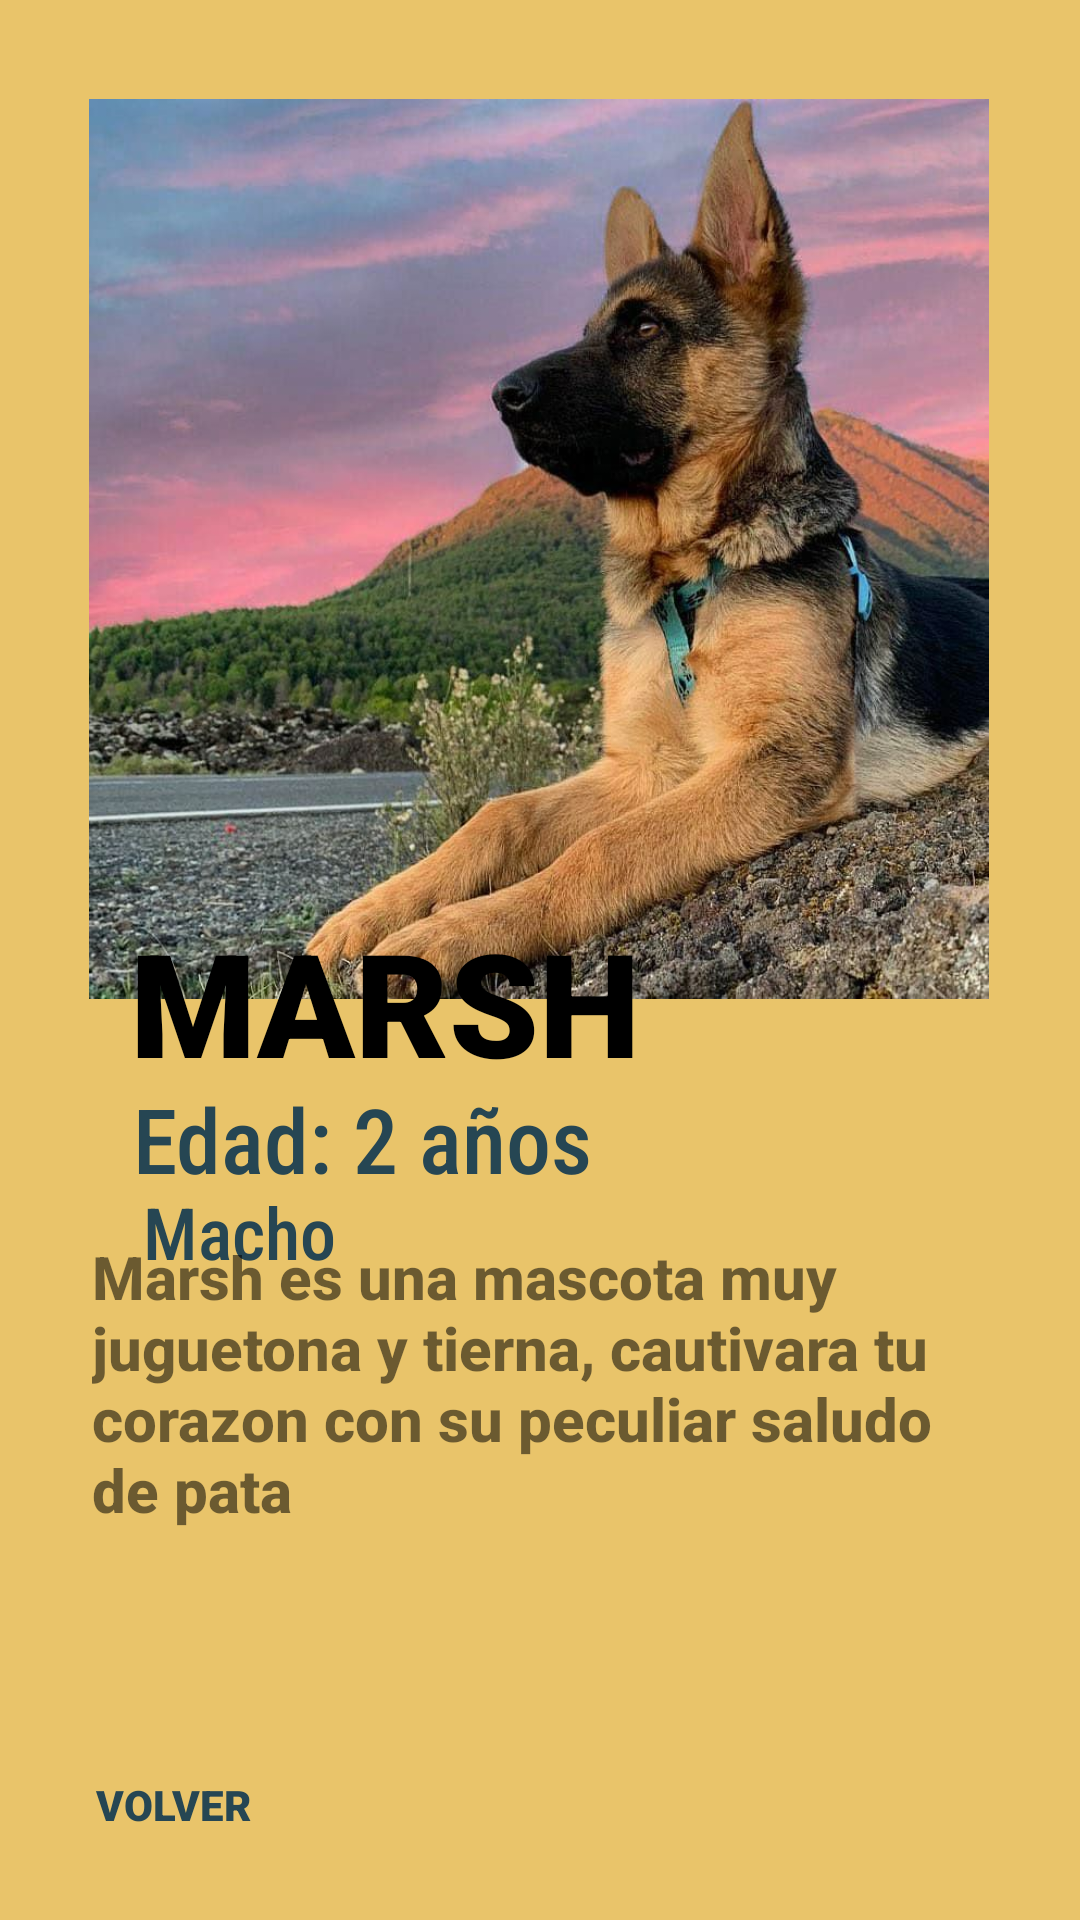

Android layout source for this screen:
<!-- AndroidManifest.xml: application theme Theme.ANDROMEDA -->
<!-- res/layout/activity_perro5.xml -->
<?xml version="1.0" encoding="utf-8"?>
<androidx.constraintlayout.widget.ConstraintLayout xmlns:android="http://schemas.android.com/apk/res/android"
    xmlns:app="http://schemas.android.com/apk/res-auto"
    xmlns:tools="http://schemas.android.com/tools"
    android:layout_width="match_parent"
    android:layout_height="match_parent"
    android:background="@color/rob_roy"
    tools:context=".Perro1">

    <ImageView
        android:id="@+id/imageView2"
        android:layout_width="300dp"
        android:layout_height="300dp"
        android:backgroundTint="@color/sandy_brown"
        app:layout_constraintBottom_toBottomOf="parent"
        app:layout_constraintEnd_toEndOf="parent"
        app:layout_constraintHorizontal_bias="0.495"
        app:layout_constraintStart_toStartOf="parent"
        app:layout_constraintTop_toTopOf="parent"
        app:layout_constraintVertical_bias="0.097"
        app:srcCompat="@drawable/perro2" />

    <TextView
        android:id="@+id/textView"
        android:layout_width="wrap_content"
        android:layout_height="wrap_content"
        android:fontFamily="sans-serif-black"
        android:text="MARSH"
        android:textAllCaps="true"
        android:textColor="@color/black"
        android:textSize="48sp"
        app:layout_constraintBottom_toBottomOf="parent"
        app:layout_constraintEnd_toEndOf="parent"
        app:layout_constraintHorizontal_bias="0.229"
        app:layout_constraintStart_toStartOf="parent"
        app:layout_constraintTop_toTopOf="parent"
        app:layout_constraintVertical_bias="0.524" />

    <TextView
        android:id="@+id/textView2"
        android:layout_width="wrap_content"
        android:layout_height="wrap_content"
        android:fontFamily="sans-serif-condensed-medium"
        android:text="Edad: 2 años"
        android:textColor="@color/blue_dianne"
        android:textSize="30sp"
        app:layout_constraintBottom_toBottomOf="parent"
        app:layout_constraintEnd_toEndOf="parent"
        app:layout_constraintHorizontal_bias="0.214"
        app:layout_constraintStart_toStartOf="parent"
        app:layout_constraintTop_toTopOf="parent"
        app:layout_constraintVertical_bias="0.599" />

    <TextView
        android:id="@+id/textView4"
        android:layout_width="wrap_content"
        android:layout_height="wrap_content"
        android:fontFamily="sans-serif-condensed-medium"
        android:text="Macho"
        android:textColor="@color/blue_dianne"
        android:textSize="24sp"
        app:layout_constraintBottom_toBottomOf="parent"
        app:layout_constraintEnd_toEndOf="parent"
        app:layout_constraintHorizontal_bias="0.161"
        app:layout_constraintStart_toStartOf="parent"
        app:layout_constraintTop_toTopOf="parent"
        app:layout_constraintVertical_bias="0.649" />

    <TextView
        android:id="@+id/perro1"
        android:layout_width="299dp"
        android:layout_height="132dp"
        android:fontFamily="sans-serif-medium"
        android:text="@string/Perro1"
        android:textAlignment="textStart"
        android:textSize="20sp"
        android:textStyle="bold"
        app:layout_constraintBottom_toBottomOf="parent"
        app:layout_constraintEnd_toEndOf="parent"
        app:layout_constraintStart_toStartOf="parent"
        app:layout_constraintTop_toTopOf="parent"
        app:layout_constraintVertical_bias="0.811" />

    <Button
        android:id="@+id/botonVolver"
        style="@style/Widget.AppCompat.Button.Borderless.Colored"
        android:layout_width="wrap_content"
        android:layout_height="wrap_content"
        android:fontFamily="sans-serif-black"
        android:text="volver"
        android:textColor="@color/blue_dianne"
        app:layout_constraintBottom_toBottomOf="parent"
        app:layout_constraintEnd_toEndOf="parent"
        app:layout_constraintHorizontal_bias="0.05"
        app:layout_constraintStart_toStartOf="parent"
        app:layout_constraintTop_toTopOf="parent"
        app:layout_constraintVertical_bias="0.976" />
</androidx.constraintlayout.widget.ConstraintLayout>
<!-- resources referenced by this layout -->
<resources>
  <color name="black">#FF000000</color>
  <color name="blue_dianne">#264653</color>
  <color name="rob_roy">#E9C46A</color>
  <color name="sandy_brown">#F4A261</color>
  <!-- drawable perro2: jpg bitmap (drawable-v24, 124906 bytes) -->
  <string name="Perro1">Marsh es una mascota muy juguetona y tierna, cautivara tu corazon con su peculiar saludo de pata</string>
  <style name="Theme.ANDROMEDA" parent="Theme.MaterialComponents.DayNight.NoActionBar">
          
          <item name="colorPrimary">@color/blue_dianne</item>
          <item name="colorPrimaryVariant">@color/blue_dianne</item>
          <item name="colorOnPrimary">@color/white</item>
          
          <item name="colorSecondary">@color/teal_200</item>
          <item name="colorSecondaryVariant">@color/teal_700</item>
          <item name="colorOnSecondary">@color/black</item>
          
          <item name="android:statusBarColor" tools:targetApi="l">?attr/colorPrimaryVariant</item>
          
      </style>
  <color name="white">#FFFFFFFF</color>
  <color name="teal_200">#FF03DAC5</color>
  <color name="teal_700">#FF018786</color>
</resources>
